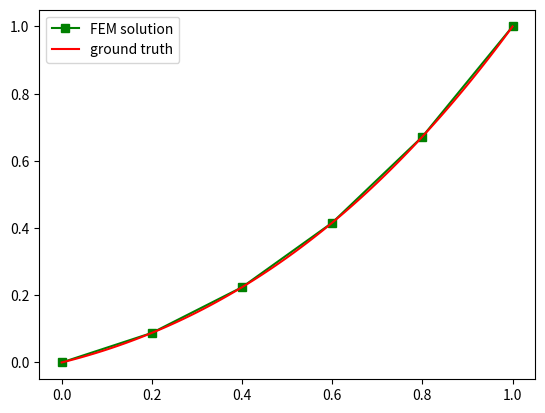

The script that saved this image:
import numpy as np
import matplotlib.pyplot as plt

#rhs:radcan(radcan(integrate(n*(x-(i-1)/n)*(x+1),x,(i-1)/n,i/n)) + radcan(integrate(n*((i+1)/n-x)*(x+1),x,i/n,(i+1)/n)));

# initialize the data array
n = 5
phi = [0.]*(n+1)
phi[0] = 0
phi[n] = 1

# solve the linear system
for iter in range(1000):
    for i in range(1,n):
        rhs = (n+i)/n**3
        phi[i] = (phi[i-1] + phi[i+1] - rhs)/2.

# plot the solution
plt.plot(np.linspace(0., 1., n+1), phi, 'gs-', label='FEM solution')

# plot the ground truth
X = np.linspace(0., 1., 100)
G = [x**3/6 + x**2/2 + x/3 for x in X]
plt.plot(X, G, 'r-', label='ground truth')

plt.legend()
plt.show()

